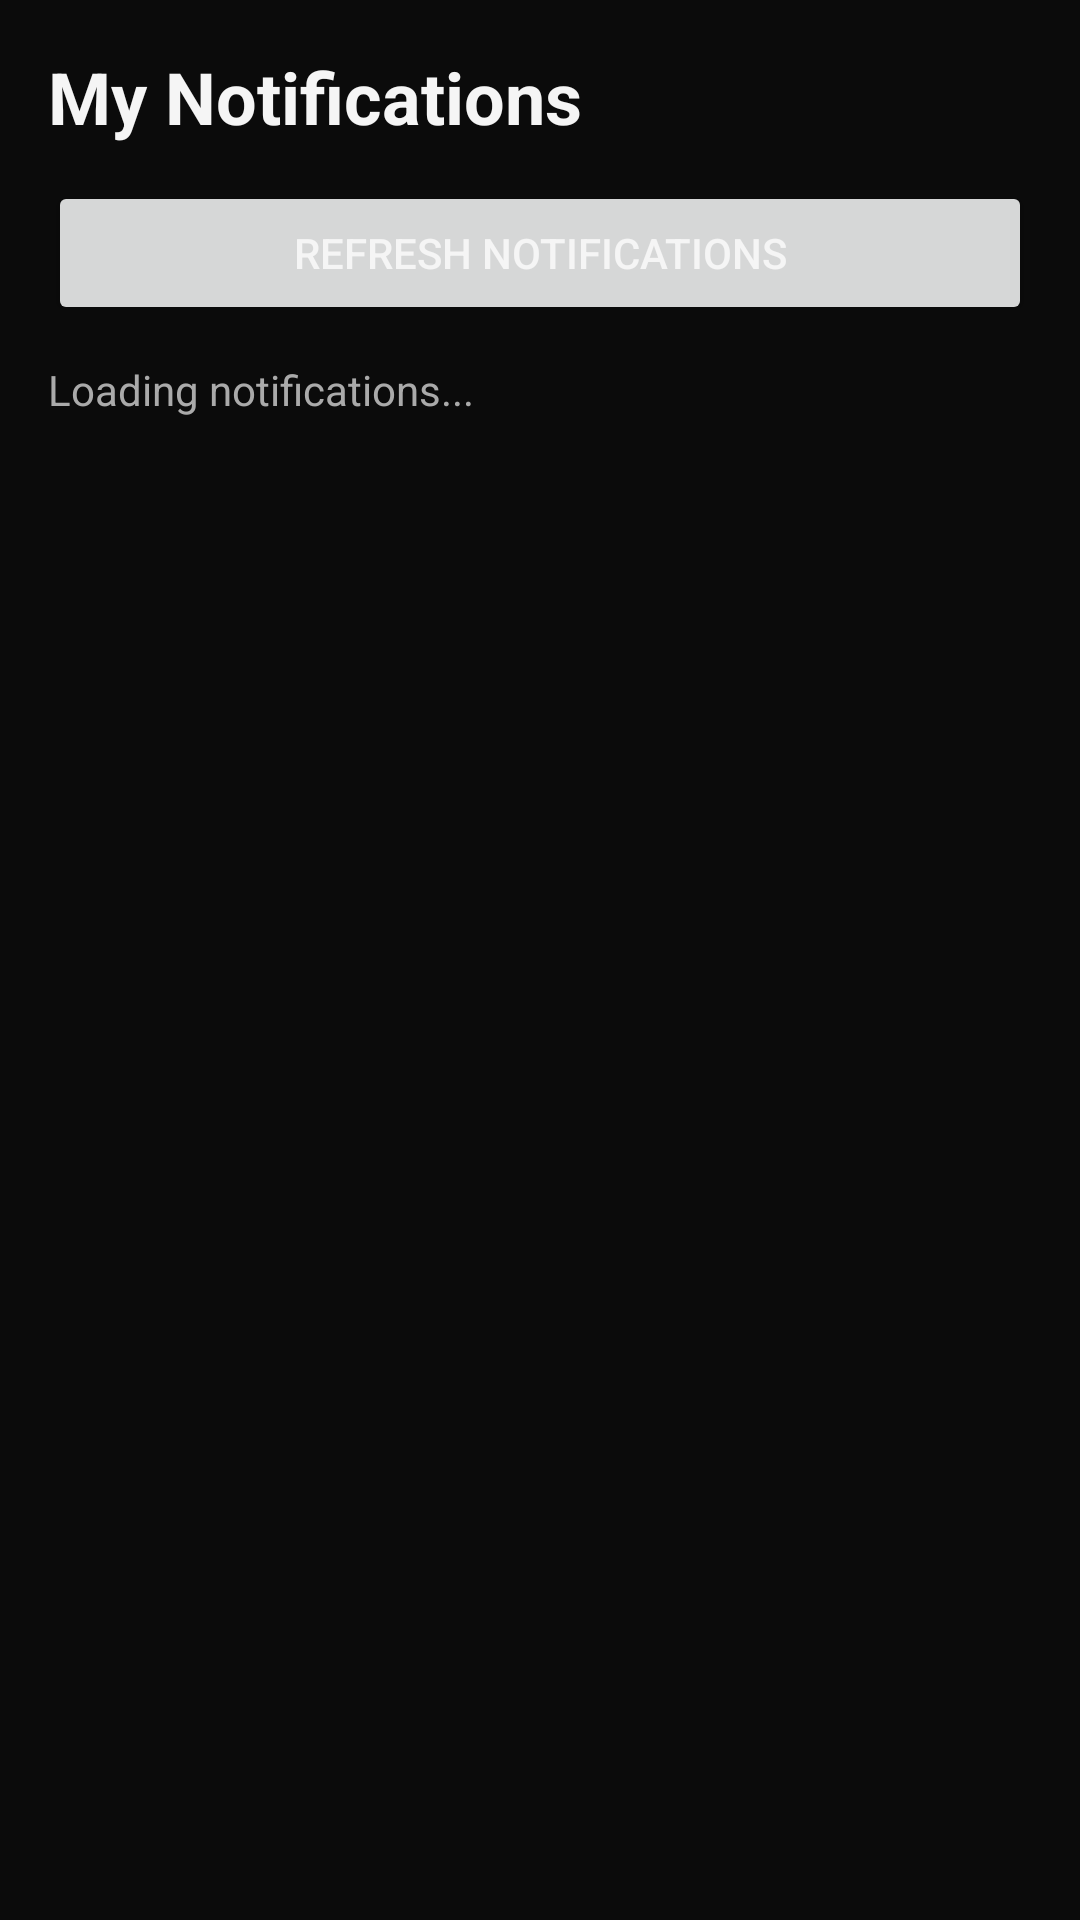

The Android layout XML behind this screen, and the referenced resources:
<!-- AndroidManifest.xml: application theme Theme.LesesoElectrical -->
<!-- res/layout/fragment_notifications.xml -->
<ScrollView xmlns:android="http://schemas.android.com/apk/res/android" android:layout_width="match_parent" android:layout_height="match_parent" android:background="@color/background_dark" android:fillViewport="true">
    <LinearLayout android:layout_width="match_parent" android:layout_height="wrap_content" android:orientation="vertical" android:padding="16dp">
        <TextView android:layout_width="match_parent" android:layout_height="wrap_content" android:text="My Notifications" android:textColor="@color/text_light" android:textStyle="bold" android:textSize="24sp" android:layout_marginBottom="12dp"/>
        <Button android:id="@+id/btnRefreshNotifications" android:layout_width="match_parent" android:layout_height="wrap_content" android:text="Refresh Notifications"/>
        <TextView android:id="@+id/tvNotificationsMessage" android:layout_width="match_parent" android:layout_height="wrap_content" android:layout_marginTop="12dp" android:layout_marginBottom="12dp" android:textColor="@color/text_muted" android:text="Loading notifications..."/>
        <LinearLayout android:id="@+id/notificationsContainer" android:layout_width="match_parent" android:layout_height="wrap_content" android:orientation="vertical"/>
    </LinearLayout>
</ScrollView>
<!-- resources referenced by this layout -->
<resources>
  <color name="background_dark">#0B0B0B</color>
  <color name="text_light">#F5F5F5</color>
  <color name="text_muted">#AAAAAA</color>
  <style name="Theme.LesesoElectrical" parent="Theme.MaterialComponents.DayNight.NoActionBar">
          <item name="colorPrimary">@color/primary</item>
          <item name="colorPrimaryDark">@color/primary_dark</item>
          <item name="colorAccent">@color/accent_purple</item>
          <item name="android:windowBackground">@color/background_dark</item>
          <item name="android:statusBarColor">@color/status_bar</item>
          <item name="android:navigationBarColor">@color/bottom_nav_bg</item>
          <item name="android:textColorPrimary">@color/text_light</item>
          <item name="android:textColorSecondary">@color/text_muted</item>
          <item name="colorSurface">@color/surface_dark</item>
          <item name="colorOnSurface">@color/text_light</item>
          <item name="colorOnPrimary">@color/white</item>
          <item name="colorError">@color/error_red</item>
          
          <item name="boxBackgroundColor">@color/input_bg</item>
          <item name="textInputStyle">@style/Widget.MaterialComponents.TextInputLayout.OutlinedBox</item>
      </style>
  <color name="primary">#7B2CBF</color>
  <color name="primary_dark">#4B0082</color>
  <color name="accent_purple">#BB86FC</color>
  <color name="status_bar">#3B0080</color>
  <color name="bottom_nav_bg">#120828</color>
  <color name="surface_dark">#161616</color>
  <color name="white">#FFFFFF</color>
  <color name="error_red">#E74C3C</color>
  <color name="input_bg">#1E1E1E</color>
</resources>
